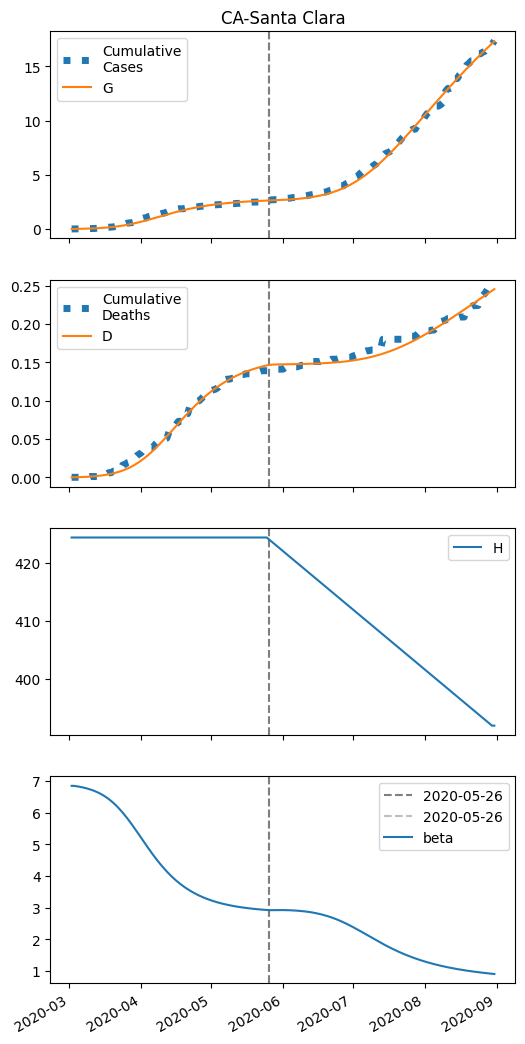

Data behind this chart, as committed beside it:
series, 2020-03-02, 2020-03-03, 2020-03-04, 2020-03-05, 2020-03-06, 2020-03-07, 2020-03-08, 2020-03-09, 2020-03-10, 2020-03-11, 2020-03-12, 2020-03-13, 2020-03-14, 2020-03-15, 2020-03-16, 2020-03-17, 2020-03-18, 2020-03-19, 2020-03-20, 2020-03-21, 2020-03-22, 2020-03-23, 2020-03-24
S, 95319, 95316, 95313, 95309, 95304, 95299, 95294, 95287, 95279, 95271, 95261, 95251, 95239, 95225, 95210, 95193, 95174, 95153, 95130, 95104, 95076, 95045, 95012
I, 9.0, 10.27, 11.72, 13.36, 15.22, 17.34, 19.73, 22.42, 25.47, 28.89, 32.73, 37.03, 41.83, 47.16, 53.07, 59.6, 66.76, 74.59, 83.1, 92.3, 102.2, 112.7, 123.8
IH, 0.0, 1.415, 2.271, 2.896, 3.443, 3.99, 4.576, 5.223, 5.947, 6.761, 7.677, 8.705, 9.858, 11.15, 12.58, 14.18, 15.94, 17.89, 20.02, 22.35, 24.87, 27.6, 30.51
IN, 0.36, 0.7001, 1.072, 1.482, 1.934, 2.436, 2.995, 3.618, 4.315, 5.095, 5.969, 6.948, 8.045, 9.273, 10.65, 12.18, 13.89, 15.79, 17.9, 20.24, 22.81, 25.63, 28.72
D, 0.01, 0.01, 0.06459, 0.1522, 0.2639, 0.3967, 0.5506, 0.7271, 0.9285, 1.158, 1.419, 1.715, 2.051, 2.431, 2.861, 3.346, 3.893, 4.508, 5.198, 5.97, 6.832, 7.792, 8.856
R, 0.0, 0.01991, 0.7633, 1.953, 3.477, 5.298, 7.42, 9.864, 12.66, 15.86, 19.51, 23.66, 28.38, 33.74, 39.8, 46.65, 54.39, 63.09, 72.87, 83.83, 96.08, 109.7, 124.9
G, 9.0, 12.05, 15.52, 19.47, 23.97, 29.09, 34.9, 41.49, 48.95, 57.4, 66.94, 77.69, 89.79, 103.4, 118.6, 135.6, 154.5, 175.5, 198.7, 224.3, 252.4, 283.1, 316.4
H, 424328, 424328, 424328, 424328, 424328, 424328, 424328, 424328, 424328, 424328, 424328, 424328, 424328, 424328, 424328, 424328, 424328, 424328, 424328, 424328, 424328, 424328, 424328
beta, 6.848, 6.848, 6.837, 6.825, 6.811, 6.796, 6.778, 6.758, 6.736, 6.71, 6.682, 6.65, 6.615, 6.575, 6.531, 6.483, 6.43, 6.371, 6.308, 6.24, 6.166, 6.087, 6.002
